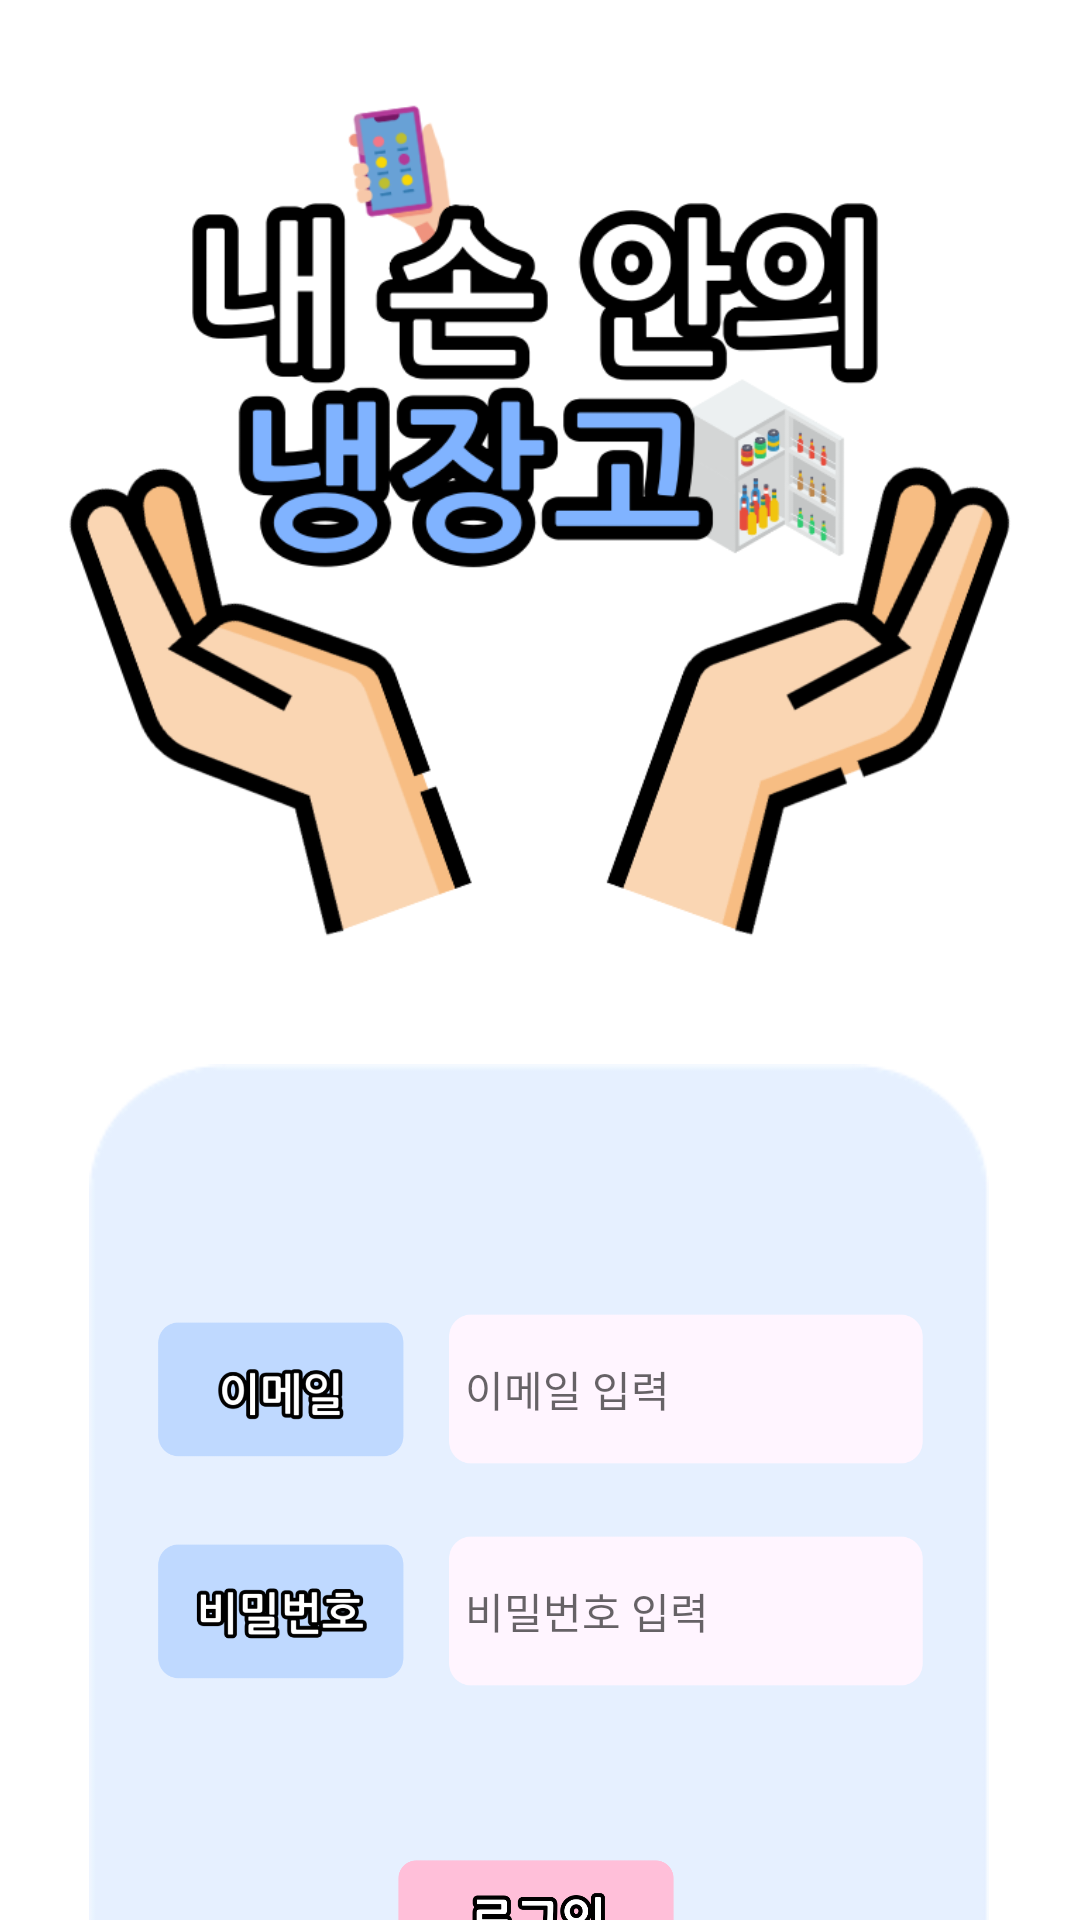

Android layout source for this screen:
<!-- AndroidManifest.xml: activity theme FullScreenTheme -->
<!-- res/layout/activity_login.xml -->
<?xml version="1.0" encoding="utf-8"?>
<androidx.constraintlayout.widget.ConstraintLayout xmlns:android="http://schemas.android.com/apk/res/android"
xmlns:app="http://schemas.android.com/apk/res-auto"
xmlns:tools="http://schemas.android.com/tools"
android:layout_width="match_parent"
android:layout_height="match_parent"
android:background="#FFFFFF"
tools:context=".LoginActivity">


    <ImageView
        android:id="@+id/loginBackgroundImage"
        android:layout_width="0dp"
        android:layout_height="wrap_content"
        android:layout_marginTop="8dp"
        app:layout_constraintEnd_toEndOf="parent"
        app:layout_constraintHorizontal_bias="0.0"
        app:layout_constraintStart_toStartOf="parent"
        app:layout_constraintTop_toTopOf="parent"
        app:srcCompat="@drawable/start_background_test3" />

    <ImageView
        android:id="@+id/loginBlueBackgroundImage"
        android:layout_width="300dp"
        android:layout_height="0dp"
        android:layout_marginTop="330dp"
        app:layout_constraintEnd_toEndOf="@id/loginBackgroundImage"
        app:layout_constraintHorizontal_bias="0.493"
        app:layout_constraintStart_toStartOf="@id/loginBackgroundImage"
        app:layout_constraintTop_toTopOf="@+id/loginBackgroundImage"
        app:srcCompat="@drawable/blue_background_short" />

    <ImageView
        android:id="@+id/loginEmailImage"
        android:layout_width="100dp"
        android:layout_height="45dp"
        app:layout_constraintBottom_toBottomOf="@+id/loginEmailTextImage"
        app:layout_constraintEnd_toStartOf="@+id/loginEmailTextImage"
        app:layout_constraintTop_toTopOf="@+id/loginEmailTextImage"
        app:layout_constraintVertical_bias="0.5"
        app:srcCompat="@drawable/email_text_image" />

    <ImageView
        android:id="@+id/loginEmailTextImage"
        android:layout_width="170dp"
        android:layout_height="50dp"
        android:layout_marginTop="100dp"
        android:layout_marginEnd="16dp"
        app:layout_constraintEnd_toEndOf="@+id/loginBlueBackgroundImage"
        app:layout_constraintTop_toTopOf="@+id/loginBlueBackgroundImage"
        app:srcCompat="@drawable/edit_text_image" />

    <EditText
        android:id="@+id/loginEmailText"
        android:layout_width="0dp"
        android:layout_height="wrap_content"
        android:layout_marginStart="8dp"
        android:layout_marginEnd="8dp"
        android:background="@null"
        android:hint=" 이메일 입력"
        android:inputType="textEmailAddress"
        android:singleLine="true"
        android:textSize="14sp"
        app:layout_constraintBottom_toBottomOf="@+id/loginEmailTextImage"
        app:layout_constraintEnd_toEndOf="@+id/loginEmailTextImage"
        app:layout_constraintStart_toStartOf="@+id/loginEmailTextImage"
        app:layout_constraintTop_toTopOf="@+id/loginEmailTextImage" />

    <ImageView
        android:id="@+id/loginPwImage"
        android:layout_width="100dp"
        android:layout_height="45dp"
        app:layout_constraintBottom_toBottomOf="@+id/loginPwTextImage"
        app:layout_constraintEnd_toStartOf="@+id/loginPwText"
        app:layout_constraintHorizontal_bias="0.0"
        app:layout_constraintStart_toStartOf="@+id/loginEmailImage"
        app:layout_constraintTop_toTopOf="@+id/loginPwTextImage"
        app:layout_constraintVertical_bias="0.533"
        app:srcCompat="@drawable/password_text_image" />

    <ImageView
        android:id="@+id/loginPwTextImage"
        android:layout_width="170dp"
        android:layout_height="50dp"
        android:layout_marginTop="24dp"
        app:layout_constraintEnd_toEndOf="@+id/loginEmailTextImage"
        app:layout_constraintHorizontal_bias="0.0"
        app:layout_constraintStart_toStartOf="@+id/loginEmailTextImage"
        app:layout_constraintTop_toBottomOf="@+id/loginEmailTextImage"
        app:srcCompat="@drawable/edit_text_image" />

    <EditText
        android:id="@+id/loginPwText"
        android:layout_width="0dp"
        android:layout_height="wrap_content"
        android:layout_marginStart="8dp"
        android:layout_marginEnd="8dp"
        android:background="@null"
        android:hint=" 비밀번호 입력"
        android:inputType="textPassword"
        android:singleLine="true"
        android:textSize="14sp"
        app:layout_constraintBottom_toBottomOf="@+id/loginPwTextImage"
        app:layout_constraintEnd_toEndOf="@+id/loginPwTextImage"
        app:layout_constraintStart_toStartOf="@+id/loginPwTextImage"
        app:layout_constraintTop_toTopOf="@+id/loginPwTextImage" />

    <ImageView
        android:id="@+id/loginButton"
        android:layout_width="120dp"
        android:layout_height="40dp"
        android:layout_marginBottom="48dp"
        app:layout_constraintBottom_toBottomOf="@+id/loginBlueBackgroundImage"
        app:layout_constraintEnd_toEndOf="@+id/loginPwTextImage"
        app:layout_constraintStart_toStartOf="@+id/loginPwImage"
        app:srcCompat="@drawable/login_button_image" />

    <ImageView
        android:id="@+id/loginGoToJoinButton"
        android:layout_width="0dp"
        android:layout_height="0dp"
        android:layout_marginBottom="24dp"
        app:layout_constraintBottom_toBottomOf="parent"
        app:layout_constraintEnd_toEndOf="@+id/loginBlueBackgroundImage"
        app:layout_constraintStart_toStartOf="@+id/loginBlueBackgroundImage"
        app:layout_constraintTop_toBottomOf="@+id/loginBlueBackgroundImage"
        app:srcCompat="@drawable/login_goto_join_image" />

</androidx.constraintlayout.widget.ConstraintLayout>
<!-- resources referenced by this layout -->
<resources>
  <!-- drawable blue_background_short: png bitmap (drawable-v24, 4061 bytes) -->
  <!-- drawable edit_text_image: png bitmap (drawable-v24, 2965 bytes) -->
  <!-- drawable email_text_image: png bitmap (drawable-v24, 14661 bytes) -->
  <!-- drawable login_button_image: png bitmap (drawable-v24, 12995 bytes) -->
  <!-- drawable login_goto_join_image: png bitmap (drawable-v24, 14745 bytes) -->
  <!-- drawable password_text_image: png bitmap (drawable-v24, 14867 bytes) -->
  <!-- drawable start_background_test3: png bitmap (drawable-v24, 97919 bytes) -->
  <style name="FullScreenTheme" parent="Theme.AppCompat.Light.NoActionBar">
          <item name="android:windowFullscreen">true</item>
      </style>
</resources>
